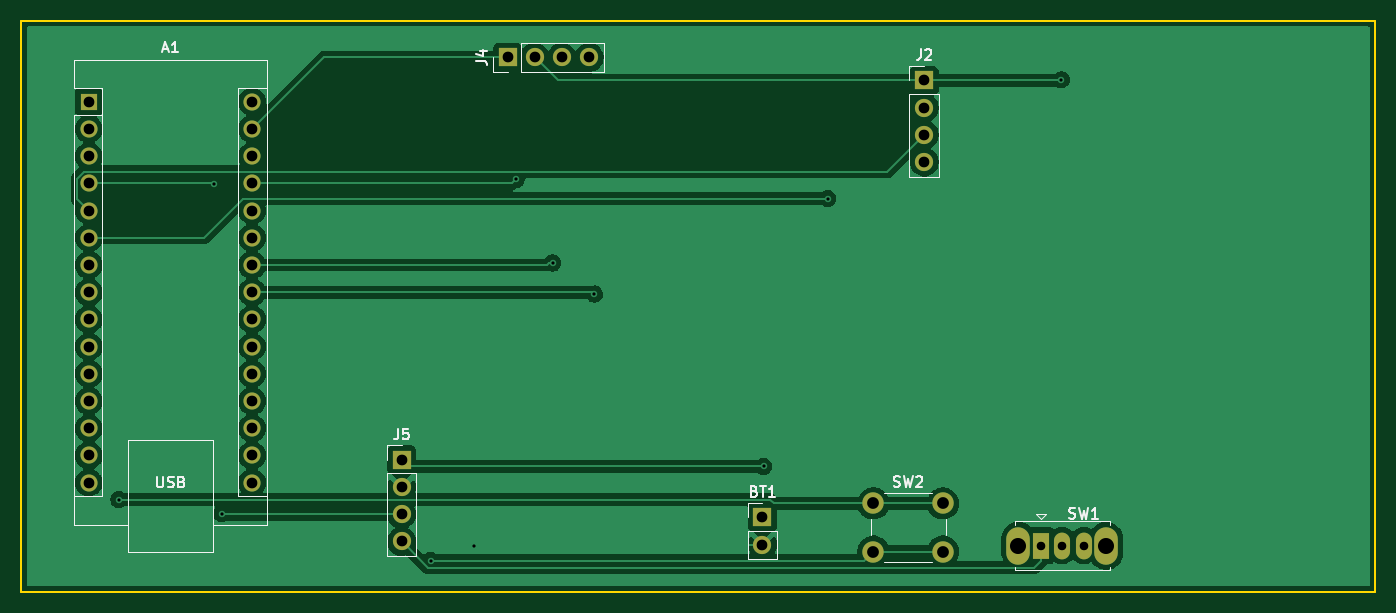
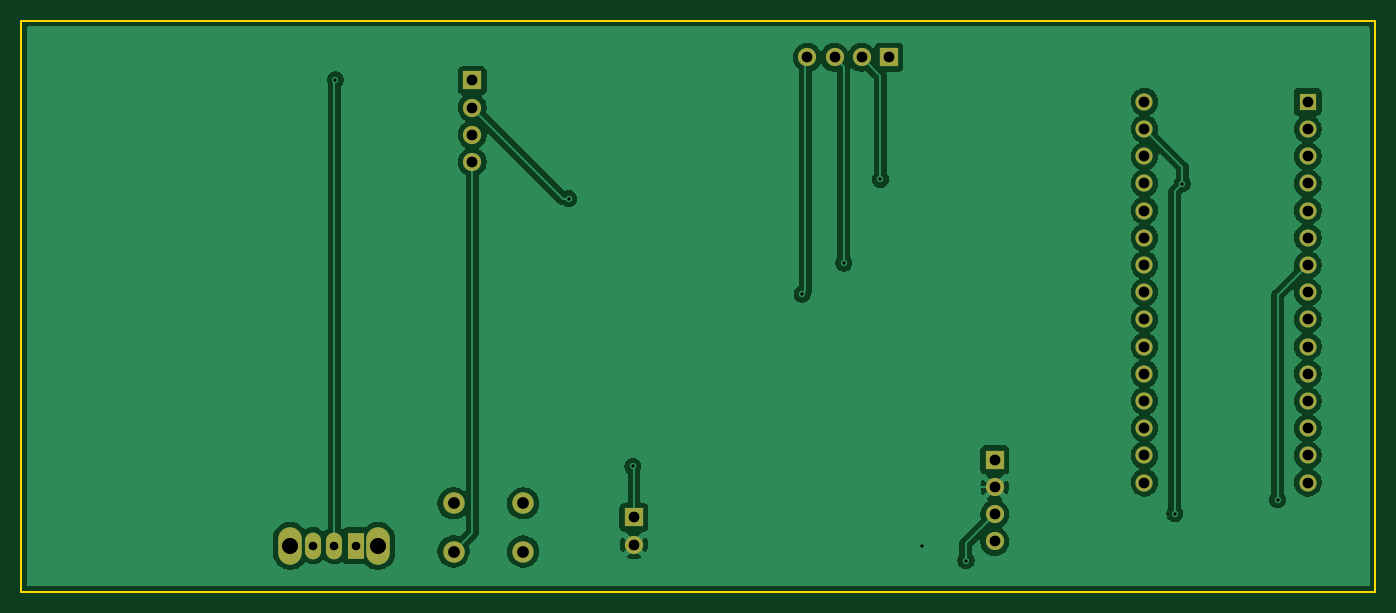
Circuit board: 11 layer files. Board 126.4 x 53.3 mm.
- bottom_copper: Luggage_Scale-B_Cu.gbr (86432 bytes)
- bottom_mask: Luggage_Scale-B_Mask.gbr (2146 bytes)
- paste: Luggage_Scale-B_Paste.gbr (456 bytes)
- bottom_silk: Luggage_Scale-B_Silkscreen.gbr (457 bytes)
- outline: Luggage_Scale-Edge_Cuts.gbr (608 bytes)
- top_copper: Luggage_Scale-F_Cu.gbr (75174 bytes)
- top_mask: Luggage_Scale-F_Mask.gbr (2146 bytes)
- paste: Luggage_Scale-F_Paste.gbr (456 bytes)
- top_silk: Luggage_Scale-F_Silkscreen.gbr (12267 bytes)
- drill: Luggage_Scale-NPTH.drl (269 bytes)
- drill: Luggage_Scale-PTH.drl (1425 bytes)

=== bottom_copper: Luggage_Scale-B_Cu.gbr (86432 bytes, source omitted) ===
=== bottom_mask: Luggage_Scale-B_Mask.gbr ===
%TF.GenerationSoftware,KiCad,Pcbnew,9.0.7*%
%TF.CreationDate,2026-07-23T16:18:51+07:00*%
%TF.ProjectId,Luggage_Scale,4c756767-6167-4655-9f53-63616c652e6b,rev?*%
%TF.SameCoordinates,Original*%
%TF.FileFunction,Soldermask,Bot*%
%TF.FilePolarity,Negative*%
%FSLAX46Y46*%
G04 Gerber Fmt 4.6, Leading zero omitted, Abs format (unit mm)*
G04 Created by KiCad (PCBNEW 9.0.7) date 2026-07-23 16:18:51*
%MOMM*%
%LPD*%
G01*
G04 APERTURE LIST*
%ADD10C,1.700000*%
%ADD11R,1.700000X1.700000*%
%ADD12C,2.000000*%
%ADD13O,2.200000X3.500000*%
%ADD14R,1.500000X2.500000*%
%ADD15O,1.500000X2.500000*%
%ADD16R,1.600000X1.600000*%
%ADD17O,1.600000X1.600000*%
G04 APERTURE END LIST*
D10*
%TO.C,J2*%
X125800000Y-53980000D03*
X125800000Y-51440000D03*
X125800000Y-48900000D03*
D11*
X125800000Y-46360000D03*
%TD*%
D10*
%TO.C,BT1*%
X110700000Y-89700000D03*
D11*
X110700000Y-87160000D03*
%TD*%
D12*
%TO.C,SW2*%
X121050000Y-85850000D03*
X127550000Y-85850000D03*
X121050000Y-90350000D03*
X127550000Y-90350000D03*
%TD*%
D13*
%TO.C,SW1*%
X134600000Y-89800000D03*
X142800000Y-89800000D03*
D14*
X136700000Y-89800000D03*
D15*
X138700000Y-89800000D03*
X140700000Y-89800000D03*
%TD*%
D11*
%TO.C,J5*%
X77000000Y-81790000D03*
D10*
X77000000Y-84330000D03*
X77000000Y-86870000D03*
X77000000Y-89410000D03*
%TD*%
D11*
%TO.C,J4*%
X86890000Y-44200000D03*
D10*
X89430000Y-44200000D03*
X91970000Y-44200000D03*
X94510000Y-44200000D03*
%TD*%
D16*
%TO.C,A1*%
X47790000Y-48350000D03*
D17*
X47790000Y-50890000D03*
X47790000Y-53430000D03*
X47790000Y-55970000D03*
X47790000Y-58510000D03*
X47790000Y-61050000D03*
X47790000Y-63590000D03*
X47790000Y-66130000D03*
X47790000Y-68670000D03*
X47790000Y-71210000D03*
X47790000Y-73750000D03*
X47790000Y-76290000D03*
X47790000Y-78830000D03*
X47790000Y-81370000D03*
X47790000Y-83910000D03*
X63030000Y-83910000D03*
X63030000Y-81370000D03*
X63030000Y-78830000D03*
X63030000Y-76290000D03*
X63030000Y-73750000D03*
X63030000Y-71210000D03*
X63030000Y-68670000D03*
X63030000Y-66130000D03*
X63030000Y-63590000D03*
X63030000Y-61050000D03*
X63030000Y-58510000D03*
X63030000Y-55970000D03*
X63030000Y-53430000D03*
X63030000Y-50890000D03*
X63030000Y-48350000D03*
%TD*%
M02*

=== paste: Luggage_Scale-B_Paste.gbr ===
%TF.GenerationSoftware,KiCad,Pcbnew,9.0.7*%
%TF.CreationDate,2026-07-23T16:18:51+07:00*%
%TF.ProjectId,Luggage_Scale,4c756767-6167-4655-9f53-63616c652e6b,rev?*%
%TF.SameCoordinates,Original*%
%TF.FileFunction,Paste,Bot*%
%TF.FilePolarity,Positive*%
%FSLAX46Y46*%
G04 Gerber Fmt 4.6, Leading zero omitted, Abs format (unit mm)*
G04 Created by KiCad (PCBNEW 9.0.7) date 2026-07-23 16:18:51*
%MOMM*%
%LPD*%
G01*
G04 APERTURE LIST*
G04 APERTURE END LIST*
M02*

=== bottom_silk: Luggage_Scale-B_Silkscreen.gbr ===
%TF.GenerationSoftware,KiCad,Pcbnew,9.0.7*%
%TF.CreationDate,2026-07-23T16:18:51+07:00*%
%TF.ProjectId,Luggage_Scale,4c756767-6167-4655-9f53-63616c652e6b,rev?*%
%TF.SameCoordinates,Original*%
%TF.FileFunction,Legend,Bot*%
%TF.FilePolarity,Positive*%
%FSLAX46Y46*%
G04 Gerber Fmt 4.6, Leading zero omitted, Abs format (unit mm)*
G04 Created by KiCad (PCBNEW 9.0.7) date 2026-07-23 16:18:51*
%MOMM*%
%LPD*%
G01*
G04 APERTURE LIST*
G04 APERTURE END LIST*
M02*

=== outline: Luggage_Scale-Edge_Cuts.gbr ===
%TF.GenerationSoftware,KiCad,Pcbnew,9.0.7*%
%TF.CreationDate,2026-07-23T16:18:52+07:00*%
%TF.ProjectId,Luggage_Scale,4c756767-6167-4655-9f53-63616c652e6b,rev?*%
%TF.SameCoordinates,Original*%
%TF.FileFunction,Profile,NP*%
%FSLAX46Y46*%
G04 Gerber Fmt 4.6, Leading zero omitted, Abs format (unit mm)*
G04 Created by KiCad (PCBNEW 9.0.7) date 2026-07-23 16:18:52*
%MOMM*%
%LPD*%
G01*
G04 APERTURE LIST*
%TA.AperFunction,Profile*%
%ADD10C,0.200000*%
%TD*%
G04 APERTURE END LIST*
D10*
X41500000Y-40800000D02*
X167900000Y-40800000D01*
X167900000Y-94100000D01*
X41500000Y-94100000D01*
X41500000Y-40800000D01*
M02*

=== top_copper: Luggage_Scale-F_Cu.gbr (75174 bytes, source omitted) ===
=== top_mask: Luggage_Scale-F_Mask.gbr ===
%TF.GenerationSoftware,KiCad,Pcbnew,9.0.7*%
%TF.CreationDate,2026-07-23T16:18:51+07:00*%
%TF.ProjectId,Luggage_Scale,4c756767-6167-4655-9f53-63616c652e6b,rev?*%
%TF.SameCoordinates,Original*%
%TF.FileFunction,Soldermask,Top*%
%TF.FilePolarity,Negative*%
%FSLAX46Y46*%
G04 Gerber Fmt 4.6, Leading zero omitted, Abs format (unit mm)*
G04 Created by KiCad (PCBNEW 9.0.7) date 2026-07-23 16:18:51*
%MOMM*%
%LPD*%
G01*
G04 APERTURE LIST*
%ADD10C,1.700000*%
%ADD11R,1.700000X1.700000*%
%ADD12C,2.000000*%
%ADD13O,2.200000X3.500000*%
%ADD14R,1.500000X2.500000*%
%ADD15O,1.500000X2.500000*%
%ADD16R,1.600000X1.600000*%
%ADD17O,1.600000X1.600000*%
G04 APERTURE END LIST*
D10*
%TO.C,J2*%
X125800000Y-53980000D03*
X125800000Y-51440000D03*
X125800000Y-48900000D03*
D11*
X125800000Y-46360000D03*
%TD*%
D10*
%TO.C,BT1*%
X110700000Y-89700000D03*
D11*
X110700000Y-87160000D03*
%TD*%
D12*
%TO.C,SW2*%
X121050000Y-85850000D03*
X127550000Y-85850000D03*
X121050000Y-90350000D03*
X127550000Y-90350000D03*
%TD*%
D13*
%TO.C,SW1*%
X134600000Y-89800000D03*
X142800000Y-89800000D03*
D14*
X136700000Y-89800000D03*
D15*
X138700000Y-89800000D03*
X140700000Y-89800000D03*
%TD*%
D11*
%TO.C,J5*%
X77000000Y-81790000D03*
D10*
X77000000Y-84330000D03*
X77000000Y-86870000D03*
X77000000Y-89410000D03*
%TD*%
D11*
%TO.C,J4*%
X86890000Y-44200000D03*
D10*
X89430000Y-44200000D03*
X91970000Y-44200000D03*
X94510000Y-44200000D03*
%TD*%
D16*
%TO.C,A1*%
X47790000Y-48350000D03*
D17*
X47790000Y-50890000D03*
X47790000Y-53430000D03*
X47790000Y-55970000D03*
X47790000Y-58510000D03*
X47790000Y-61050000D03*
X47790000Y-63590000D03*
X47790000Y-66130000D03*
X47790000Y-68670000D03*
X47790000Y-71210000D03*
X47790000Y-73750000D03*
X47790000Y-76290000D03*
X47790000Y-78830000D03*
X47790000Y-81370000D03*
X47790000Y-83910000D03*
X63030000Y-83910000D03*
X63030000Y-81370000D03*
X63030000Y-78830000D03*
X63030000Y-76290000D03*
X63030000Y-73750000D03*
X63030000Y-71210000D03*
X63030000Y-68670000D03*
X63030000Y-66130000D03*
X63030000Y-63590000D03*
X63030000Y-61050000D03*
X63030000Y-58510000D03*
X63030000Y-55970000D03*
X63030000Y-53430000D03*
X63030000Y-50890000D03*
X63030000Y-48350000D03*
%TD*%
M02*

=== paste: Luggage_Scale-F_Paste.gbr ===
%TF.GenerationSoftware,KiCad,Pcbnew,9.0.7*%
%TF.CreationDate,2026-07-23T16:18:51+07:00*%
%TF.ProjectId,Luggage_Scale,4c756767-6167-4655-9f53-63616c652e6b,rev?*%
%TF.SameCoordinates,Original*%
%TF.FileFunction,Paste,Top*%
%TF.FilePolarity,Positive*%
%FSLAX46Y46*%
G04 Gerber Fmt 4.6, Leading zero omitted, Abs format (unit mm)*
G04 Created by KiCad (PCBNEW 9.0.7) date 2026-07-23 16:18:51*
%MOMM*%
%LPD*%
G01*
G04 APERTURE LIST*
G04 APERTURE END LIST*
M02*

=== top_silk: Luggage_Scale-F_Silkscreen.gbr (12267 bytes, source omitted) ===
=== drill: Luggage_Scale-NPTH.drl ===
M48
; DRILL file {KiCad 9.0.7} date 2026-07-23T16:18:54+0700
; FORMAT={-:-/ absolute / metric / decimal}
; #@! TF.CreationDate,2026-07-23T16:18:54+07:00
; #@! TF.GenerationSoftware,Kicad,Pcbnew,9.0.7
; #@! TF.FileFunction,NonPlated,1,2,NPTH
FMAT,2
METRIC
%
G90
G05
M30

=== drill: Luggage_Scale-PTH.drl ===
M48
; DRILL file {KiCad 9.0.7} date 2026-07-23T16:18:54+0700
; FORMAT={-:-/ absolute / metric / decimal}
; #@! TF.CreationDate,2026-07-23T16:18:54+07:00
; #@! TF.GenerationSoftware,Kicad,Pcbnew,9.0.7
; #@! TF.FileFunction,Plated,1,2,PTH
FMAT,2
METRIC
; #@! TA.AperFunction,Plated,PTH,ViaDrill
T1C0.300
; #@! TA.AperFunction,Plated,PTH,ComponentDrill
T2C0.800
; #@! TA.AperFunction,Plated,PTH,ComponentDrill
T3C1.000
; #@! TA.AperFunction,Plated,PTH,ComponentDrill
T4C1.100
; #@! TA.AperFunction,Plated,PTH,ComponentDrill
T5C1.500
%
G90
G05
T1
X50.6Y-85.5
X59.5Y-56.0
X60.2Y-86.8
X79.7Y-91.2
X83.8Y-89.8
X87.7Y-55.6
X91.1Y-63.4
X95.0Y-66.3
X110.8Y-82.4
X116.8Y-57.4
X138.6Y-46.3
T2
X136.7Y-89.8
X138.7Y-89.8
X140.7Y-89.8
T3
X47.79Y-48.35
X47.79Y-50.89
X47.79Y-53.43
X47.79Y-55.97
X47.79Y-58.51
X47.79Y-61.05
X47.79Y-63.59
X47.79Y-66.13
X47.79Y-68.67
X47.79Y-71.21
X47.79Y-73.75
X47.79Y-76.29
X47.79Y-78.83
X47.79Y-81.37
X47.79Y-83.91
X63.03Y-48.35
X63.03Y-50.89
X63.03Y-53.43
X63.03Y-55.97
X63.03Y-58.51
X63.03Y-61.05
X63.03Y-63.59
X63.03Y-66.13
X63.03Y-68.67
X63.03Y-71.21
X63.03Y-73.75
X63.03Y-76.29
X63.03Y-78.83
X63.03Y-81.37
X63.03Y-83.91
X77.0Y-81.79
X77.0Y-84.33
X77.0Y-86.87
X77.0Y-89.41
X86.89Y-44.2
X89.43Y-44.2
X91.97Y-44.2
X94.51Y-44.2
X110.7Y-87.16
X110.7Y-89.7
X125.8Y-46.36
X125.8Y-48.9
X125.8Y-51.44
X125.8Y-53.98
T4
X121.05Y-85.85
X121.05Y-90.35
X127.55Y-85.85
X127.55Y-90.35
T5
X134.6Y-89.8
X142.8Y-89.8
M30
